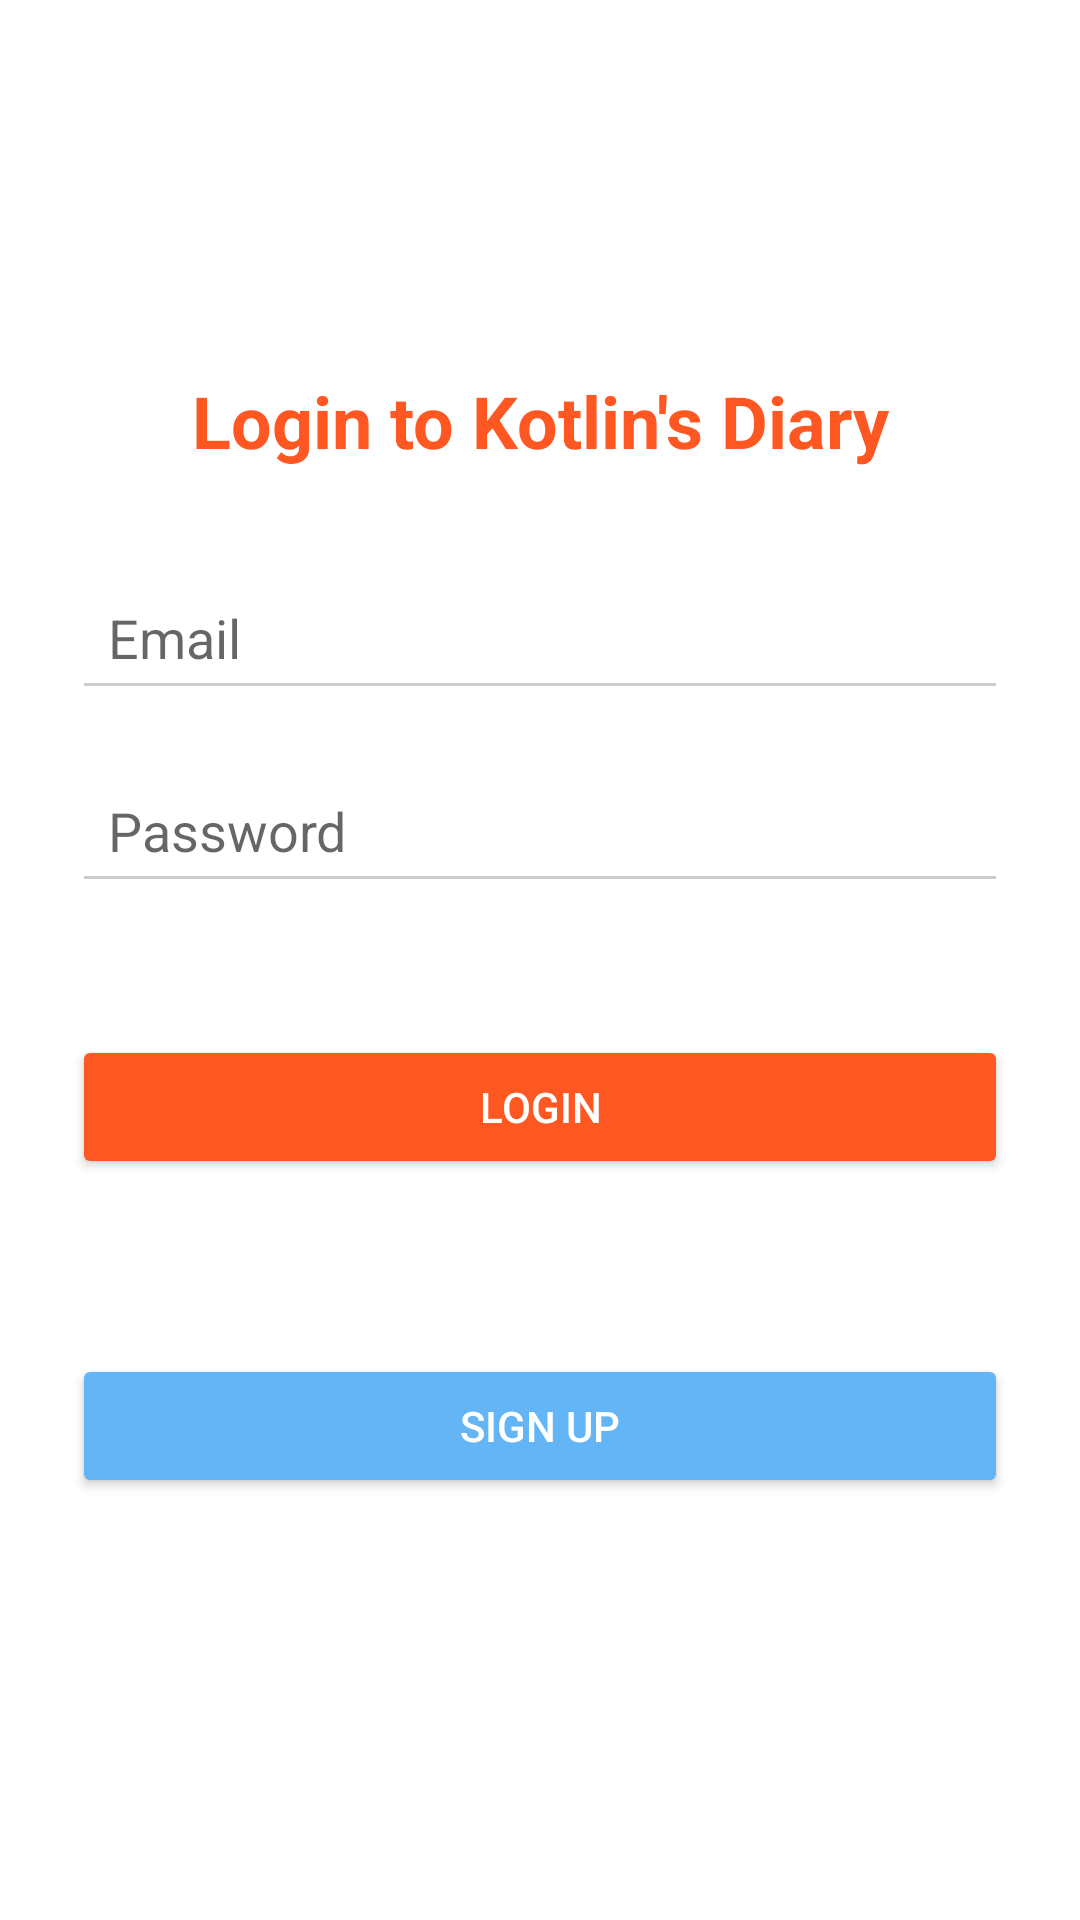

Layout XML and referenced resources for this Android screen:
<!-- AndroidManifest.xml: application theme Theme.JotNRoll -->
<!-- res/layout/activity_login_screen.xml -->
<?xml version="1.0" encoding="utf-8"?>
<androidx.constraintlayout.widget.ConstraintLayout
    xmlns:android="http://schemas.android.com/apk/res/android"
    xmlns:app="http://schemas.android.com/apk/res-auto"
    xmlns:tools="http://schemas.android.com/tools"
    android:id="@+id/main"
    android:layout_width="match_parent"
    android:layout_height="match_parent"
    tools:context=".LoginScreen"
    android:padding="24dp"
    android:background="@android:color/white">


    <TextView
        android:id="@+id/tvloginTitle"
        android:layout_width="wrap_content"
        android:layout_height="wrap_content"
        android:layout_marginTop="100dp"
        android:importantForAccessibility="yes"
        android:text="@string/loginTitle"
        android:textColor="@color/orange"
        android:textSize="24sp"
        android:textStyle="bold"
        app:layout_constraintEnd_toEndOf="parent"
        app:layout_constraintStart_toStartOf="parent"
        app:layout_constraintTop_toTopOf="parent" />


    <EditText
        android:id="@+id/etUsername"
        android:layout_width="0dp"
        android:layout_height="wrap_content"
        android:layout_marginTop="32dp"
        android:hint="@string/eMail"
        android:inputType="text"
        android:padding="12dp"
        android:backgroundTint="#CCCCCC"
        app:layout_constraintTop_toBottomOf="@id/tvloginTitle"
        app:layout_constraintStart_toStartOf="parent"
        app:layout_constraintEnd_toEndOf="parent" />


    <EditText
        android:id="@+id/etPassword"
        android:layout_width="0dp"
        android:layout_height="wrap_content"
        android:layout_marginTop="16dp"
        android:hint="@string/passwordHint"
        android:inputType="textPassword"
        android:padding="12dp"
        android:backgroundTint="#CCCCCC"
        app:layout_constraintTop_toBottomOf="@id/etUsername"
        app:layout_constraintStart_toStartOf="parent"
        app:layout_constraintEnd_toEndOf="parent" />


    <Button
        android:id="@+id/btnlogin"
        android:layout_width="0dp"
        android:layout_height="wrap_content"
        android:layout_marginTop="44dp"
        android:backgroundTint="@color/orange"
        android:padding="12dp"
        android:text="@string/loginLabel"
        android:textColor="@android:color/white"
        app:layout_constraintEnd_toEndOf="parent"
        app:layout_constraintHorizontal_bias="0.0"
        app:layout_constraintStart_toStartOf="parent"
        app:layout_constraintTop_toBottomOf="@id/etPassword" />

    <Button
        android:id="@+id/btnTosignup"
        android:layout_width="0dp"
        android:layout_height="wrap_content"
        android:layout_marginTop="16dp"
        android:layout_marginBottom="32dp"
        android:backgroundTint="#64B5F6"
        android:padding="12dp"
        android:text="@string/signupLabel"
        android:textColor="@android:color/white"
        app:layout_constraintBottom_toBottomOf="parent"
        app:layout_constraintEnd_toEndOf="parent"
        app:layout_constraintHorizontal_bias="0.0"
        app:layout_constraintStart_toStartOf="parent"
        app:layout_constraintTop_toBottomOf="@id/btnlogin"
        app:layout_constraintVertical_bias="0.333" />

</androidx.constraintlayout.widget.ConstraintLayout>
<!-- resources referenced by this layout -->
<resources>
  <color name="orange">#FF5722</color>
  <string name="eMail">Email</string>
  <string name="loginLabel">Login</string>
  <string name="loginTitle">Login to Kotlin\'s Diary</string>
  <string name="passwordHint">Password</string>
  <string name="signupLabel">Sign up</string>
  <style name="Theme.JotNRoll" parent="Theme.MaterialComponents.DayNight.NoActionBar">
          
          <item name="colorPrimary">@color/purple_500</item>
          <item name="colorPrimaryVariant">@color/purple_700</item>
          <item name="colorOnPrimary">@color/white</item>
          
          <item name="colorSecondary">@color/teal_200</item>
          <item name="colorSecondaryVariant">@color/teal_700</item>
          <item name="colorOnSecondary">@color/black</item>
          
          <item name="android:statusBarColor">?attr/colorPrimaryVariant</item>
          
      </style>
  <color name="purple_500">#FF6200EE</color>
  <color name="purple_700">#FF3700B3</color>
  <color name="white">#FFFFFFFF</color>
  <color name="teal_200">#FF03DAC5</color>
  <color name="teal_700">#FF018786</color>
  <color name="black">#FF000000</color>
</resources>
